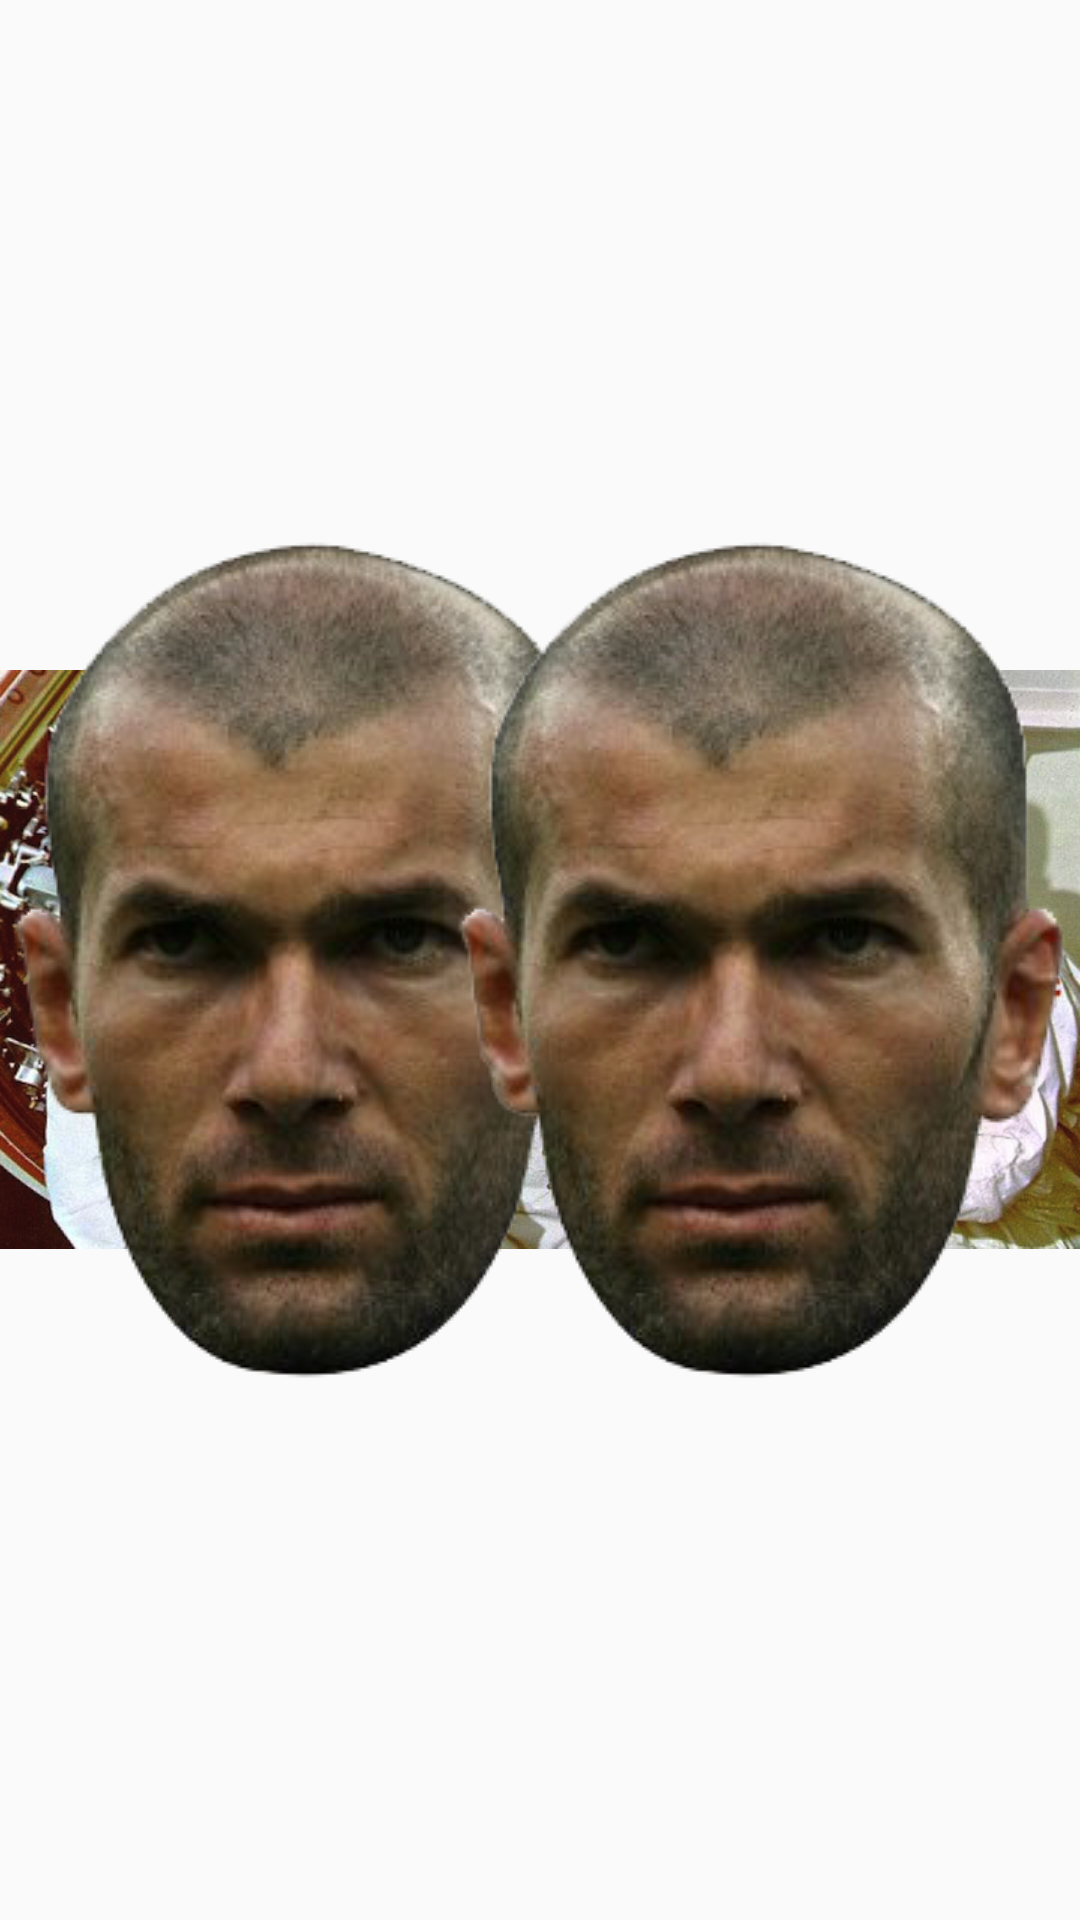

The Android layout XML behind this screen, and the referenced resources:
<!-- AndroidManifest.xml: application theme AppTheme -->
<!-- res/layout/fragment_ogury_test_ads.xml -->
<RelativeLayout xmlns:android="http://schemas.android.com/apk/res/android"
    xmlns:tools="http://schemas.android.com/tools" android:layout_width="match_parent"
    android:layout_height="match_parent"
    tools:context="co.ogury.ferreolgodebarge.testapk.tabFragment.OguryTestAds">


    <ImageView
        android:layout_width="wrap_content"
        android:layout_height="wrap_content"
        android:id="@+id/imageView"
        android:src="@drawable/cosmozizou"
        android:layout_gravity="center"
        android:layout_centerVertical="true"
        android:layout_centerHorizontal="true" />

    <ImageView
        android:layout_width="wrap_content"
        android:layout_height="wrap_content"
        android:id="@+id/leftZidane"
        android:src="@drawable/z"
        android:layout_gravity="center"
        android:layout_centerVertical="true"
        android:layout_alignParentLeft="true"
        android:layout_alignParentStart="true" />



    <ImageView
        android:layout_width="wrap_content"
        android:layout_height="wrap_content"
        android:id="@+id/RightZidane"
        android:src="@drawable/z"
        android:layout_alignTop="@+id/leftZidane"
        android:layout_alignParentRight="true"
        android:layout_alignParentEnd="true"
        android:layout_gravity="center"/>

    <ProgressBar
        style="?android:attr/progressBarStyleLarge"
        android:layout_width="wrap_content"
        android:layout_height="wrap_content"
        android:id="@+id/progressBar"
        android:layout_below="@+id/imageView"
        android:layout_toRightOf="@+id/leftZidane"
        android:layout_toEndOf="@+id/leftZidane"
        android:layout_marginTop="151dp" />


</RelativeLayout>
<!-- resources referenced by this layout -->
<resources>
  <!-- drawable cosmozizou: png bitmap (drawable, 957056 bytes) -->
  <!-- drawable z: png bitmap (drawable, 81096 bytes) -->
  <style name="AppTheme" parent="Theme.AppCompat.Light.DarkActionBar">
          <item name="windowActionBar">false</item>
          <item name="windowNoTitle">true</item>
      </style>
</resources>
